pico-8 play session: hold → + tap 🅾

[t = 1 s] hold → ~1s, tap 🅾 ~2×
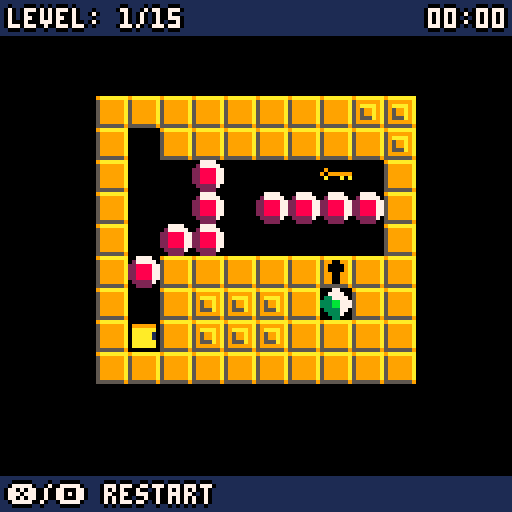
[t = 4 s] hold → ~4s, tap 🅾 ~7×
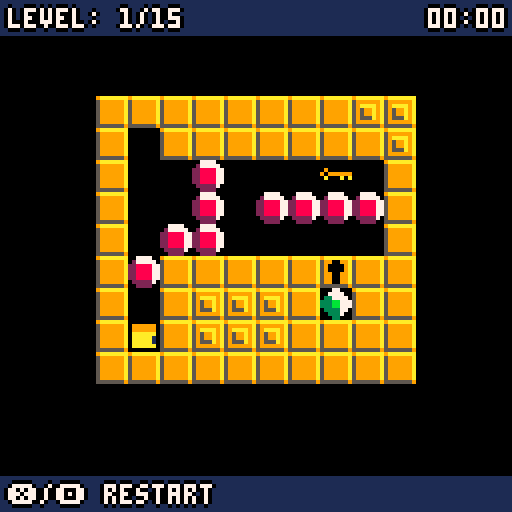
[t = 6 s] hold → ~6s, tap 🅾 ~10×
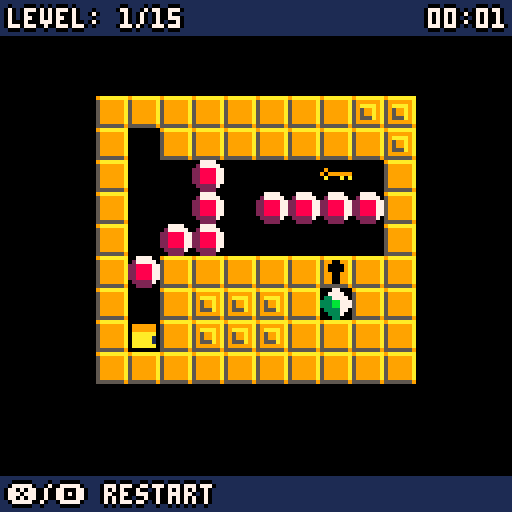

pico-8 cartridge
version 16
__lua__
--hello! sorry if this is a mess!
--thank you for playing and checking the code out.
--game made by: @carluspedroso

player = {
  x = 0,
  y = 0,
  sprite = 3,
  dir = "down"
}

game = false
splash = true
score = false

lvlnum = 0
sec = 0
min = 0
f = 0
last = 0

walls = {}
boxes = {}
locks = {}
buttons = {}
misc = {}
bg = {}

times = {}
level = {}

lmachine = {}
lasers = {}

function _init()
  cartdata("carlospedroso_picoban_1")
  loadlevel(lvlnum)
  music(0)
end

function _update()
  if game then
    move()
    timer()
  elseif splash then
    if btn(4) and btn(5) then
      music(-1)
      game = true
      splash = false
    end
  end
end

function timer()
  sec += 1 / stat(7)
  if(sec >= 60) then
    min += 1
    sec = 0
  end
end

function move()
  x = player.x
  y = player.y
  canmove = true
  beaten = false
  death = false
  rotator = false
  lopen = false

  if btnp(0) then --left
    x = player.x - 8
    player.dir = "left"
  elseif btnp(1) then --right
    x = player.x + 8
    player.dir = "right"
  elseif btnp(2) then --up
    y = player.y - 8
    player.dir = "up"
  elseif btnp(3) then --down
    y = player.y + 8
    player.dir = "down"
  elseif btnp(4) or btnp(5) then
    restartlevel()
  end

  if x != player.x or y != player.y  then --collision logic
    for w in all(walls) do --wall collision
      if checkcollision(x,y,w) then
        canmove = false
        break
      end
    end
    if canmove then
      for l in all(locks) do --locks collision
        if checkcollision(x,y,l) and not l.open then
          canmove = false
          break
        end
      end
    end
    if canmove then --box logic
      for b in all(boxes) do
        if checkcollision(x,y,b) then
          newx = b.x + (x - player.x )
          newy = b.y + (y - player.y )
          for w in all(walls) do
            if checkcollision(newx,newy,w) then
              canmove = false
            end
          end
          for box in all(boxes) do
            if checkcollision(newx,newy,box) then
              canmove = false
            end
          end
          for l in all(locks) do
            if checkcollision(newx,newy,l) then
              canmove = false
            end
          end
          for m in all(misc) do
            if checkcollision(newx,newy,m) then
              if m.tag == "key" or m.tag =="goal" then
                canmove = false
              elseif m.tag == "rot" then
                rotator = true
              end
            end
          end
          if canmove then
            b.x = newx
            b.y = newy
            sfx(2)
            if b.tag == "box" then
              checkallpressed()
            elseif rotator then
              if b.tag == "refupl" then
                b.tag = "refupr"
                b.sprite = 23
              elseif b.tag =="refupr" then
                b.tag = "refdr"
                b.sprite = 21
              elseif b.tag =="refdr" then
                b.tag = "refdl"
                b.sprite = 22
              elseif b.tag =="refdl" then
                b.tag = "refupl"
                b.sprite = 24
              end
            end
            checklaser()
          end
          break
        end
      end
    end
    if canmove then
      for m in all(misc) do
        if checkcollision(x,y,m) then
          if m.tag == "key" then
            del(misc,m)
            sfx(0)
            openlock("lock",true)
          elseif m.tag == "goal" then
            beaten = true
          elseif m.tag == "spikes" then
            if m.sprite == 9 then
              m.sprite = 10
            else
              death = true;
            end
          end
        end
      end
    end
  end

  if death then
    restartlevel()
  end

  if canmove then
    player.x = x
    player.y = y
  end

  if beaten then
    cleanlevel()
    sfx(1)
    lvlnum += 1
    t = {s = sec, m = min}
    add(times,t)
    sec = 0
    min = 0
    if lvlnum != 15 then
      loadlevel(lvlnum)
    else
      game = false
      score = true
    end
  end
end

function restartlevel()
  canmove = false
  sfx(3)
  cleanlevel()
  loadlevel(lvlnum)
end

function checkallpressed()
  allpressed = false
  for btn in all(buttons) do
    btn.pressed = false
    for box in all(boxes) do
      if checkcollision(btn.x,btn.y,box) then
        btn.pressed = true
      end
    end
  end

  for b in all(buttons) do
    if b.pressed then
      allpressed = true
    else
      allpressed = false
      break
    end
  end

  if allpressed then
    openlock("lockb",true)
  else
    openlock("lockb",false)
  end
end

function openlock(tag,val)
  for l in all(locks) do
    if l.tag == tag then
      if not l.open and val then
        sfx(0)
      end
      l.open = val
    end
  end
end

function cleanlevel()
  for o in all(walls) do
    del(walls,o)
  end
  for o in all(boxes) do
    del(boxes,o)
  end
  for o in all(locks) do
    del(locks,o)
  end
  for o in all(buttons) do
    del(buttons,o)
  end
  for o in all(misc) do
    del(misc,o)
  end
  for o in all(level) do
    del(level,o)
  end
  for o in all (lmachine) do
    del(lmachine,o)
  end
  for o in all (bg) do
    del(bg,o)
  end
end

function checkcollision(x,y,obj)
  if x == obj.x and y == obj.y then
    return true
  else
    return false
  end
end

function loadlevel(lvlnum)
  lgoal = {}
  row = 0

  if lvlnum > 7 then
    row = 1
  end

  for i=0,15 do
    for j=0,15 do
      obj = mget(i - (row * 120 )+ ((lvlnum) * 15), j + (row * 15))
      if obj == 1 then --wall
        w = {x = i * 8, y = j * 8, sprite = 1}
        add(walls, w)
      elseif obj == 2 then --box
        box = {x = i * 8, y = j * 8, sprite = 2, tag = "box"}
        add(boxes, box)
      elseif obj == 3 then --player
        player.x = i * 8
        player.y = j * 8
        player.dir = "down"
      elseif obj == 4 then --goal
        goal = {x = i * 8, y = j * 8, sprite = 4, tag="goal"}
        add(misc, goal)
      elseif obj == 5 then --key
        key = {x = i * 8, y = j * 8, sprite = 5, tag="key"}
        add(misc, key)
      elseif obj == 6 then --lock
        lock = {x = i * 8, y = j * 8, sprite = 6, tag="lock"}
        add(locks, lock)
      elseif obj == 7 then --button
        btn = {x = i * 8, y = j * 8, sprite = 7, pressed = false}
        add(buttons, btn)
      elseif obj == 8 then --buttonlock
        btnl = {x = i * 8, y = j * 8, sprite = 8, open = false, tag="lockb"}
        add(locks, btnl)
      elseif obj == 9 then --spikes
        spike = {x = i * 8, y = j * 8, sprite = 9, tag="spikes"}
        add(misc, spike)
      elseif obj == 11 then --laser left
        laser = {x = i * 8, y = j * 8, sprite = 11, tag="laserl"}
        w = {x = i * 8, y = j * 8}
        add(walls, w)
        add(lmachine, laser)
      elseif obj == 12 then --laser up
        laser = {x = i * 8, y = j * 8, sprite = 12, tag="laseru"}
        w = {x = i * 8, y = j * 8}
        add(walls, w)
        add(lmachine, laser)
      elseif obj == 13 then --laser right
        laser = {x = i * 8, y = j * 8, sprite = 13, tag="laserr"}
        w = {x = i * 8, y = j * 8}
        add(walls, w)
        add(lmachine, laser)
      elseif obj == 14 then --laser down
        laser = {x = i * 8, y = j * 8, sprite = 14, tag="laserd"}
        w = {x = i * 8, y = j * 8}
        add(walls, w)
        add(lmachine, laser)
      elseif obj == 24 then --ref up left
        ref = {x = i * 8, y = j * 8, sprite = 24, tag="refupl", ref = true}
        add(boxes, ref)
      elseif obj == 23 then --ref up right
        ref = {x = i * 8, y = j * 8, sprite = 23, tag="refupr", ref = true}
        add(boxes, ref)
      elseif obj == 22 then --ref down left
        ref = {x = i * 8, y = j * 8, sprite = 22, tag="refdl", ref = true}
        add(boxes, ref)
      elseif obj == 21 then --ref down right
        ref = {x = i * 8, y = j * 8, sprite = 21, tag="refdr", ref = true}
        add(boxes, ref)
      elseif obj == 27 then --lgoal left
        laser = {x = i * 8, y = j * 8, sprite = 27, tag="lgoall"}
        w = {x = i * 8, y = j * 8}
        add(walls, w)
        add(lgoal, laser)
      elseif obj == 28 then --lgoal up
        laser = {x = i * 8, y = j * 8, sprite = 28, tag="lgoalu"}
        w = {x = i * 8, y = j * 8}
        add(walls, w)
        add(lgoal, laser)
      elseif obj == 29 then --lgoal right
        laser = {x = i * 8, y = j * 8, sprite = 29, tag="lgoalr"}
        w = {x = i * 8, y = j * 8}
        add(walls, w)
        add(lgoal, laser)
      elseif obj == 30 then --lgoal down
        laser = {x = i * 8, y = j * 8, sprite = 30, tag="lgoald"}
        w = {x = i * 8, y = j * 8}
        add(walls, w)
        add(lgoal, laser)
      elseif obj == 25 then --rotator
        rot = {x = i * 8, y = j * 8, sprite = 25, tag="rot"}
        add(misc, rot)
      elseif obj == 26 then --laserlock
        lock = {x = i * 8, y = j * 8, sprite = 26, open = false, tag="llock"}
        add(locks, lock)
      elseif obj == 31 then --glass
        lock = {x = i * 8, y = j * 8, sprite = 31,tag="glass",solid = true}
        add(walls, lock)
      elseif obj == 32 then --background
        b = {x = i * 8, y = j * 8, sprite = 32}
        add(bg, b)
      end
    end
  end

  add(level,walls)
  add(level,misc)
  add(level,buttons)
  add(level,boxes)
  add(level,lmachine)
  add(level,lmachine)
  add(level,lgoal)
  add(level,bg)

  checklaser()
end

function checklaser()
  for l in all(lasers) do --destroy all lasers
    del(lasers, l)
  end

  o = true

  for m in all(lmachine) do --laser logic
    xx = m.x
    yy = m.y
    dir = ""
    stop = false

    if m.tag == "laserr" then
      dir = "right"
    elseif m.tag == "laserl" then
      dir = "left"
    elseif m.tag == "laseru" then
      dir = "up"
    elseif m.tag == "laserd" then
      dir = "down"
    end

    repeat
      if dir == "right" then
        xx = xx + 8
        sprt = 15
      elseif dir == "left" then
        xx = xx - 8
        sprt = 15
      elseif dir == "up" then
        yy = yy - 8
        sprt = 16
      elseif dir == "down" then
        yy = yy + 8
        sprt = 16
      end

      for b in all(boxes) do --box/reflector collision
        if checkcollision(xx,yy,b) then
          if b.tag == "box" then
            stop = true
          elseif b.tag == "refupl" then
            sprt = 19
            if dir == "left" then
              dir = "down"
            elseif dir == "up" then
              dir = "right"
            else
              stop = true;
            end
          elseif b.tag == "refupr" then
            sprt = 20
            if dir == "right" then
              dir = "down"
            elseif dir == "up" then
              dir = "left"
            else
              stop = true;
            end
          elseif b.tag == "refdl" then
            sprt = 17
            if dir == "left" then
              dir = "up"
            elseif dir == "down" then
              dir = "right"
            else
              stop = true;
            end
          elseif b.tag == "refdr" then
            sprt = 18
            if dir == "right" then
              dir = "up"
            elseif dir == "down" then
              dir = "left"
            else
              stop = true;
            end
          end
        end
      end

      if not stop then --check if it hits goal
        for l in all(lgoal) do
          if checkcollision(xx,yy,l) then
            if l.tag == "lgoall" and dir == "right" and o then
              o = true
            elseif l.tag == "lgoalu" and dir == "down" and o then
              o = true
            elseif l.tag == "lgoald" and dir == "up" and o then
              o = true
            elseif l.tag == "lgoalr" and dir == "left" and o then
              o = true
            else
              o = false
            end
            stop = true
            break
          end
        end
      else
        o = false
      end

      if not stop then --wall collision
        for w in all(walls) do
          if checkcollision(xx,yy,w)  and w.tag != "glass" then
            stop = true
            o = false
            break
          end
        end
      end

      if not stop then --lock collision
        for l in all(locks) do
          if checkcollision(xx,yy,l) and not l.open then
            stop = true
            o = false
            break
          end
        end
      end

      if not stop then
        laser = {x = xx, y = yy, sprite = sprt}
        add(lasers,laser)
      end
    until (stop)
  end

  if o then
    openlock("llock",true)
  else
    openlock("llock",false)
  end
end

function _draw()
  cls()
  if game then
    drawlevel()
    drawplayer(0.25)
    drawui()
  elseif splash then
    drawsplash()
  elseif score then
    drawscore()
  end
end

function drawplayer(delay)
  if f <= 0.5 then
    f += 1 / stat(7)
  else
    f = 0
  end

  if player.dir == "up" then
    if f <= delay then
      player.sprite = 39
    else
      player.sprite = 40
    end
  elseif player.dir == "down" then
    if f <= delay then
      player.sprite = 35
    else
      player.sprite = 36
    end
  elseif player.dir == "left" then
    if f <= delay then
      player.sprite = 41
    else
      player.sprite = 42
    end
  elseif player.dir == "right" then
    if f <= delay then
      player.sprite = 37
    else
      player.sprite = 38
    end
  end
  spr(player.sprite, player.x, player.y)
end

function drawscore()
  cls()
  color(7)
  i = 1
  for s in all(times) do
    z = ""
    zm = ""
    if s.s < 10 then
      z = "0"
    end
    if s.m < 10 then
      zm = "0"
    end
    bprint("level "..i..": "..zm..s.m..":"..z..flr(s.s), 8, 8 + ((i - 1) * 8),7,1)
    i += 1
  end
end

function bprint(text,x,y,c,d) --function by nusan https://www.lexaloffle.com/bbs/?tid=3467
	print(text,x-1,y,d)
	print(text,x+1,y,d)
	print(text,x,y-1,d)
	print(text,x,y+1,d)
	print(text,x,y,c)
end

function drawsplash()
  bprint("❎+🅾️",60,64,7,1)
  bprint("carlos pedroso",2,121,7,0)
  spr(43,35,8,7,1)
end

function drawui()
  rectfill(0, 0, 127, 8, 1)
  n = lvlnum + 1
  bprint("level: "..n.."/15",2,2,7,0)
  z = ""
  zm = ""
  xx = 107
  if sec < 10 then
    z = "0"
  end
  if min < 10 then
    zm = "0"
  elseif min >= 100 then
    xx = 103
  end
  bprint(zm..min..":"..z..flr(sec),xx,2,7,0)
  rectfill(0, 119, 127, 127, 1)
  bprint("❎/🅾️ restart",2,121,7,0)
  --bprint(f,2,122,7,0)
end

function drawlevel()
  for k, v in pairs(level) do
    for n, obj in pairs(v) do
      spr(obj.sprite, obj.x, obj.y)
    end
 end

 for l in all(locks) do
   if not l.open then
     spr(l.sprite, l.x, l.y)
   end
 end

  for obj in all(lasers) do
    spr(obj.sprite, obj.x, obj.y);
  end
end
__gfx__
000000009aaaaaaa007777000000000000077000000000009aaaaaaa005555006777777744444444444444446777777767700777677777776777777700000000
070000705999999a027777700999999000777700000000005990099a050000505660066744444444447777445666666756600667566666675666666700000000
007007005999999a228888770aaaaaa003377770090000005900009a500000055600006744444444450660745666666756666667566666675666666700000000
000770005999999a2288887701aaaa10333bb777909999995900009a500000055600006744444444450660740066666756666667566666005666666788888888
000770005999999a2288887701aaaa10333bb7770a000a0a5990099a500000055660066744444444445667440066666756666667566666005666666788888888
007007005999999a228888770aaaaaa003333770000000005990099a500000055660066744444444445667445666666756666667566666675666666700000000
070000705999999a022222700aaaaaa000333700000000005990099a050000505660066744444444445447445666666756666667566666675660066700000000
00000000555555590022220000000000000330000000000055555559005555005555555644444444444444445555555655555556555555565550055600000000
000880000008800000088000000000000000000000000007600000006777777767777777aaaaaaaa67777777677777776771177767777777677777779aa009aa
000880000008800000088000000000000000000000000067560000000666666756666660aa000aaa566116675666666756111167566666675666666759a0099a
000880000008800000088000000000000000000000000667566000000066666756666600a0aaaa0a561111675116666756111167566661175666666755900999
000880000000888888880000000008888880000000006667566600000006666756666000aaaaa00a561111671116666756666667566661115666666700000000
000880000000088888800000000088888888000000066667566660000000666756660000a00aaaaa566116671116666756666667566661115666666700000000
000880000000000000000000000880000008800000666667566666000000066756600000a0aaaa0a56611667511666675666666756666117561111679aa009aa
000880000000000000000000000880000008800006666667566666600000006756000000aaa000aa566116675666666756666667566666675611116759a0059a
000880000000000000000000000880000008800055555556555555560000000650000000aaaaaaaa555555565555555655555556555555565551155655900559
9aaaaaaa111111111111111100000000000000000000000000000000000000000000000000000000000000007777700070000000777700007777700077770000
5999999a111111100111111109999990099999900999999009999990099999900999999009999990099999907000700070000000700000007000700070007700
59aaaa9a11111100001111110aaaaaa0099999900aaaaaa0099999900aaaaaa0099999900aaaaaa0099999907000700070000000700000007000700070000700
59599a9a111110000001111101aaaa100aaaaaa00aaaaa100aaaaaa00aaaaaa00aaaaaa001aaaaa00aaaaaa07777700070000000700000007000700070777700
59599a9a111100000000111101aaaa1001aaaa100aaaaa100aaaaa100aaaaaa00aaaaaa001aaaaa001aaaaa07000000070000000700000007000700070007770
59555a9a11100000000001110aaaaaa001aaaa100aaaaaa00aaaaa100aaaaaa00aaaaaa00aaaaaa001aaaaa07000000070000000700000007000700070000770
5999999a11000000000000110aaaaaa00aaaaaa00aaaaaa00aaaaaa00aaaaaa00aaaaaa00aaaaaa00aaaaaa07000000070000000700000007000700077777700
55555559100000000000000100000000000000000000000000000000000000000000000000000000000000007000000070000000777700007777700070000000
00070000000000000000000000000000000000000000000000000000000000000000000000000000000000000000000000000000000000000000000000000000
00070000000700700000000000000000000000000000000000000000000000000000000000000000000000000000000000000000000000000000000000000000
00707000000707000000000000000000000000000000000000000000000000000000000000000000000000000000000000000000000000000000000000000000
00707000000707000000000000000000000000000000000000000000000000000000000000000000000000000000000000000000000000000000000000000000
00777700000707000000000000000000000000000000000000000000000000000000000000000000000000000000000000000000000000000000000000000000
00700700007777000000000000000000000000000000000000000000000000000000000000000000000000000000000000000000000000000000000000000000
07707700007070000000000000000000000000000000000000000000000000000000000000000000000000000000000000000000000000000000000000000000
07000000007000000000000000000000000000000000000000000000000000000000000000000000000000000000000000000000000000000000000000000000
__map__
0000000000000000000000000000000000000000000000000000000000000000000000000000000000000000000000000000000000000000000000000000000000000000000000000000000000000000000000000000000000000000000000000000000000000000000000000000000000000000000000000000000000000000
0000000000000000000000000000000000000000000000000000000000210021000000000000000000000000210021000000000000000000000000210021000000000000000000000000210021000000000000000000000000210021000000000000000000000000210021000000000000000000000000210000000000000000
0000000000000000000000000000000000000000000000000000000000000000000000000000000000000000000000000000000000000000000000000000000000000000000000000000000000000000000000000000000000000000200101010101010101010120000000000000000000000000000000000000000000000000
0000000101010101010101202000000000002020010101010101010100000000000000000000000000000000000000200101010101010101010120000000000000000000000000000000000000202001010101010101012020000000010000010101010101010101000000010101010101010101010101000000000000000000
0000000100010101010101012000000000002001010500020000000100000000002001010101010101012000000000200101000000000000030120000000202001010101010101012020000000200101000100000002030120000000010500010101010101010101000000010101010101010101010101000000000000000000
0000000100000200000005000100000000000101010002000200000100000000000103020701000200040100000000010101000200020102000101000000200101000001000001010120000000010100000202000202020101000000010200010101000804010101000000010109090909090909090101000000000000000000
0000000100000200020202020100000000000101000000020000010100000000000100020701000002000100000000010101000100020002000101000000010401020702070200000120000000010101090100000200000101000000010002010101060101010101000000010109020502090902090101000000000000000000
0000000100020200000000000100000000000101000000010000012000000000000100020701020002020100000000010101070107000700000101000000010801000702070700000120000000010101000001010101000101000000010200010000000120010101000000010109090909090909090101000000000000000000
0000000102010101010106010100000000000101010101010201202000000000000108010101000000020100000000010101000001000101010101000000010000000001000200000120000000010101090901000909010101000000010902010003000101010101000000010109090909090909090101000000000000000000
0000000100012020200104010100000000000120202001000001010100000000000100000001020202020100000000010408000000000101010101000000010000000003000000000120000000010101090200090002010101000000010000010000000000000101000000010101010000000000000101000000000000000000
0000000103012020200101010100000000000120202001030006040100000000000100000000000000000100000000010101000000010101010101000000010101010101010101010120000000010101010101010000000001000000010000010101010002020701000000010408060000000003000101000000000000000000
0000000101010101010101010100000000000101010101010101010100000000002001010101010101012000000000200101010101010101010120000000200101010101010101012020000000200101010101010101040120000000010002000000000202000701000000010101010707000000070101000000000000000000
0000000000000000000000000000000000000000000000000000000000000000000000000000000000000000000000200101010101010101010120000000000000000000000000000000000000202001010101010101012020000000010000020002000200010101000000010101010101010101010101000000000000000000
0000000000000000000000000000000000000000000000000000000000000000000000000000000000000000000000000000000000000000000000000000000000000000000000000000000000000000000000000000000000000000200101010101010101010120000000000000000000000000000000000000000000000000
0000000000000000000000000000000000000000000000000000000000000000000000000000000000000000000000000000000000000000000000000000000000000000000000000000000000000000000000000000000000000000000000000000000000000000000000000000000000000000000000000000000000000000
0000000000000000000000000000000000000000000000000000000000000000000000000000000000000000000000000000000000000000000000000000000000000000000000000000000000000000000000000000000000000000000000000000000000000000000000000000000000000000000000000000000000000000
0021000000000000000000000000210021000000000000000000000000210000000000000000000000000000000021000000000000000000000000210000000000000000000000000000210021000000000000000000000000210021000000000000000000000000210000000000000000000000000000000000000000000000
0000000000000000000000000000000000000000000000000000000000000000202001010101010101012020000000000000000000000000000000000000010101010101010101010101000000000000000000000000000000000000000000000000000000000000000000000000000000000000000000000000000000000000
0000000000000000000000000000000000002020010101010101202000000000200101010101010101010420000000002020010101010101202000000000012001000000000000000001000000002020202020202020202000000001010101010101010101010101010000000000000000000000000000000000000000000000
000000200101010101010101200000000000201d000000000000012000000000010101010118170101011a0100000000200e0000000104011e200000000001200100000000000000000100000000200101010101010101200000000120202001010e0e0101202020010000000000000000000000000000000000000000000000
000000010101180000000000010000000000200101000000000001200000000001010000070000000000080100000000011f000000011a01000100000000012001001f191f0016000001000000000100000000000000010100000001202020010100000101202020010000000000000000000000000000000000000000000000
00000001010100000000000001000000000020041a00000000000120000000000101000207000016000017010000000001160000000000001f0100000000012001001f091f000000000100000000010001010101010001010000000101010d0001000001000b0101010000000000000000000000000000000000000000000000
0000000103170000000000000100000000000101010000000000170100000000010102021900000200001501000000000101000000180000000100000000012001001f191f0016000001000000000d000200020002001b0100000001010100090009090009000101010000000000000000000000000000000000000000000000
00000001010100000000010001000000000001031719000018000001000000000101000007000216000000010000000001000000001700001f0100000000012001001f091f0000000001000000000103000200020002010100000001041a00030015160000000101010000000000000000000000000000000000000000000000
000000010d0015011a01011c0100000000000101010000000000000100000000010100000700000003000001000000000109190900000003150100000000012001001f191f0016000c0100000000010100000200000001010000000101011d0018000017001b0101010000000000000000000000000000000000000000000000
000000010101010104010101010000000000200d00000000000015200000000001010001011600000000150100000000010909090000000001010000000001010100000000000000010100000000010101011a010101010100000001200100090000000009000120010000000000000000000000000000000000000000000000
000000200101010101010101200000000000202001010101010120200000000001011c0101010c010101010100000000200101010101010101200000000001041a00000300000000010100000000200101010401010101200000000120010000001c1c0000000120010000000000000000000000000000000000000000000000
0000000000000000000000000000000000000000000000000000000000000000200101010101010101010120000000002020010101010101202000000000010101000000000000001b01000000002020202020202020202000000001010101010101010101010101010000000000000000000000000000000000000000000000
0000000000000000000000000000000000000000000000000000000000000000202001010101010101012020000000000000000000000000000000000000010101010101010101010101000000000000000000000000000000000000000000000000000000000000000000000000000000000000000000000000000000000000
